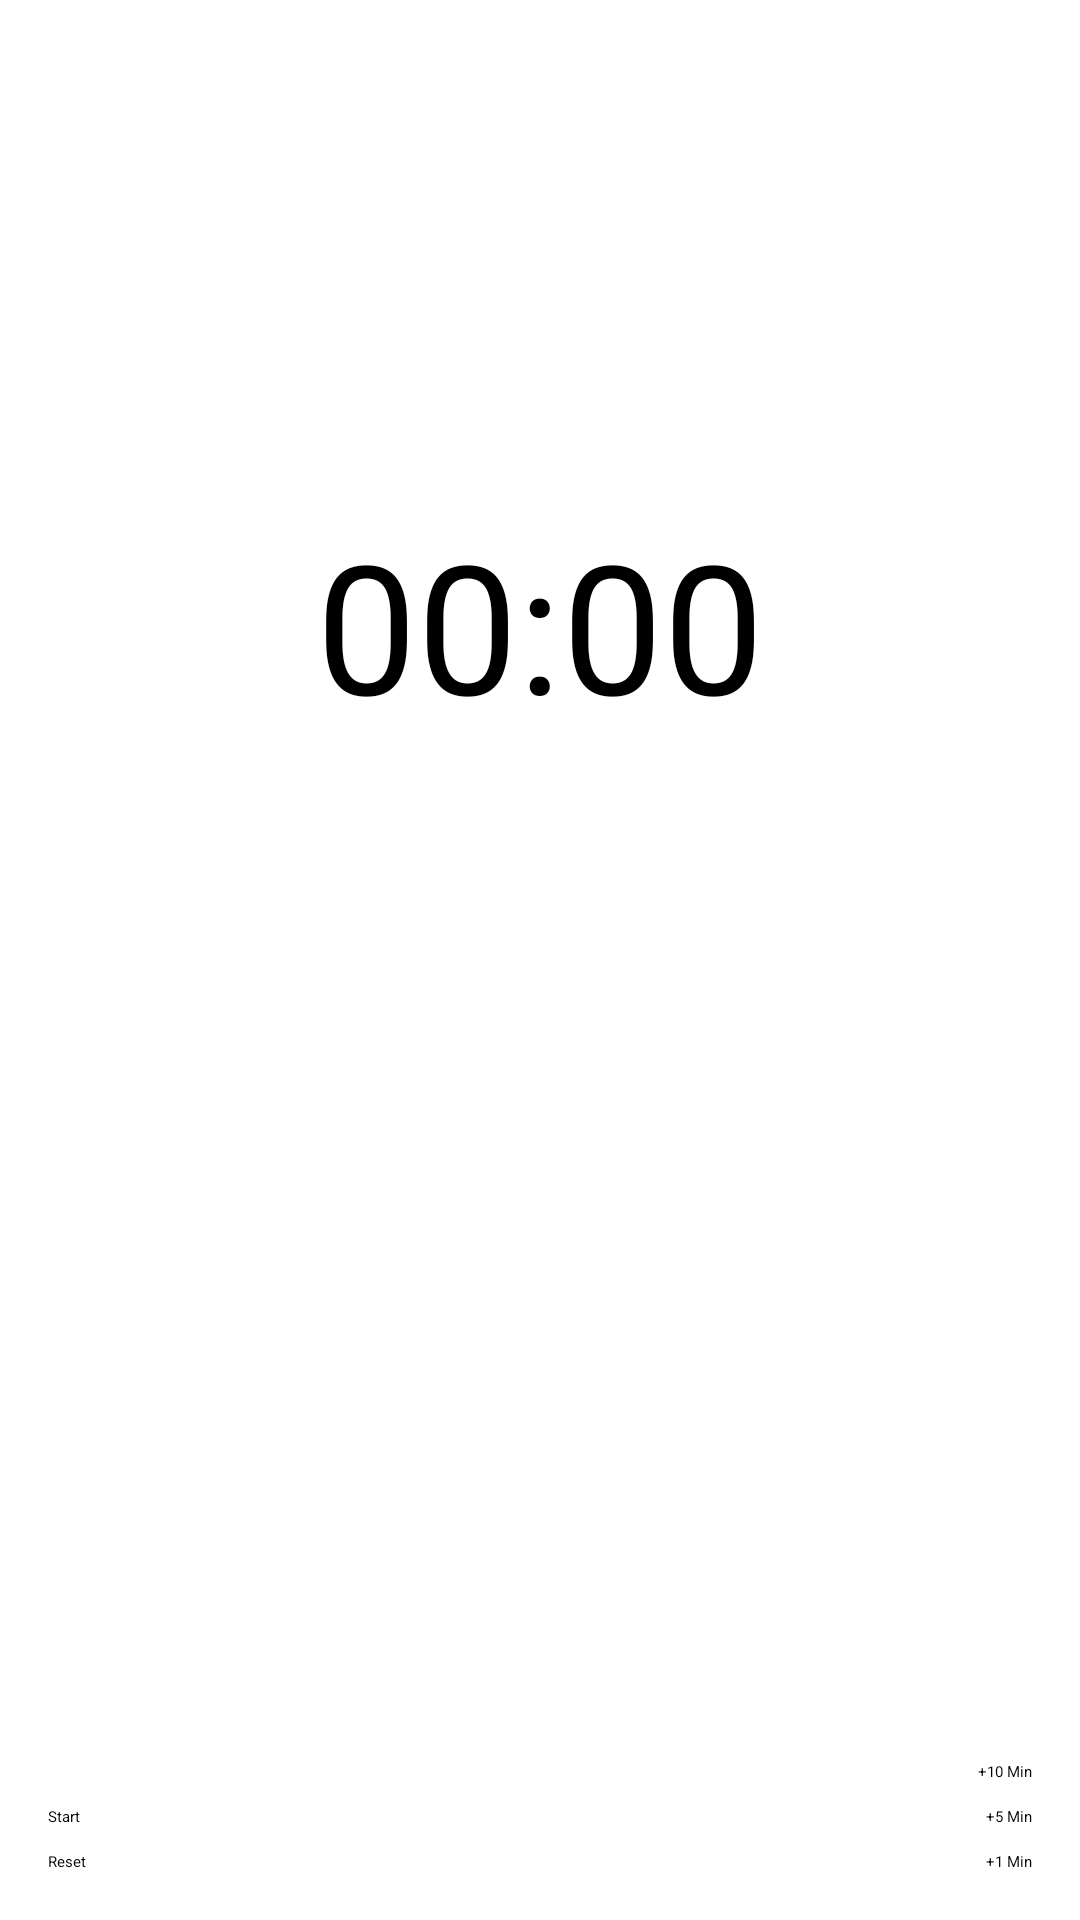

Reconstruct the res/layout file that produces this screen, plus the resources it refers to.
<!-- AndroidManifest.xml: application theme Theme.TimeBank -->
<!-- res/layout/content_main.xml -->
<?xml version="1.0" encoding="utf-8"?>
<androidx.constraintlayout.widget.ConstraintLayout xmlns:android="http://schemas.android.com/apk/res/android"
    xmlns:app="http://schemas.android.com/apk/res-auto"
    xmlns:tools="http://schemas.android.com/tools"
    android:layout_width="match_parent"
    android:layout_height="match_parent"
    app:layout_behavior="@string/appbar_scrolling_view_behavior"
    tools:context=".MainActivity"
    tools:showIn="@layout/activity_main">

    <TextView
        android:id="@+id/timer_text"
        android:layout_width="wrap_content"
        android:layout_height="wrap_content"
        android:text="00:00"
        android:textSize="60sp"
        app:layout_constraintBottom_toBottomOf="parent"
        app:layout_constraintEnd_toEndOf="parent"
        app:layout_constraintStart_toStartOf="parent"
        app:layout_constraintTop_toTopOf="parent"
        app:layout_constraintVertical_bias="0.3" />

    <Button
        android:id="@+id/start_button"
        android:layout_width="wrap_content"
        android:layout_height="wrap_content"
        android:text="Start"
        app:layout_constraintBottom_toTopOf="@+id/reset_button"
        app:layout_constraintStart_toStartOf="parent"
        android:layout_marginStart="16dp"
        android:layout_marginBottom="8dp"/>

    <Button
        android:id="@+id/reset_button"
        android:layout_width="wrap_content"
        android:layout_height="wrap_content"
        android:text="Reset"
        app:layout_constraintBottom_toBottomOf="parent"
        app:layout_constraintStart_toStartOf="parent"
        android:layout_marginStart="16dp"
        android:layout_marginBottom="16dp"/>

    <Button
        android:id="@+id/add_default_preset_0_button"
        android:layout_width="wrap_content"
        android:layout_height="wrap_content"
        android:text="+1 Min"
        app:layout_constraintBottom_toBottomOf="parent"
        app:layout_constraintEnd_toEndOf="parent"
        android:layout_marginEnd="16dp"
        android:layout_marginBottom="16dp"/>

    <Button
        android:id="@+id/add_default_preset_1_button"
        android:layout_width="wrap_content"
        android:layout_height="wrap_content"
        android:text="+5 Min"
        app:layout_constraintBottom_toTopOf="@+id/add_default_preset_0_button"
        app:layout_constraintEnd_toEndOf="parent"
        android:layout_marginEnd="16dp"
        android:layout_marginBottom="8dp"/>

    <Button
        android:id="@+id/add_default_preset_2_button"
        android:layout_width="wrap_content"
        android:layout_height="wrap_content"
        android:text="+10 Min"
        app:layout_constraintBottom_toTopOf="@+id/add_default_preset_1_button"
        app:layout_constraintEnd_toEndOf="parent"
        android:layout_marginEnd="16dp"
        android:layout_marginBottom="8dp"/>

</androidx.constraintlayout.widget.ConstraintLayout>
<!-- resources referenced by this layout -->
<resources>
  <style name="Theme.TimeBank" parent="Base.Theme.TimeBank">
          
          <item name="android:navigationBarColor">@android:color/transparent</item>
          <item name="android:statusBarColor">@android:color/transparent</item>
          <item name="android:windowLightStatusBar">?attr/isLightTheme</item>
      </style>
</resources>
